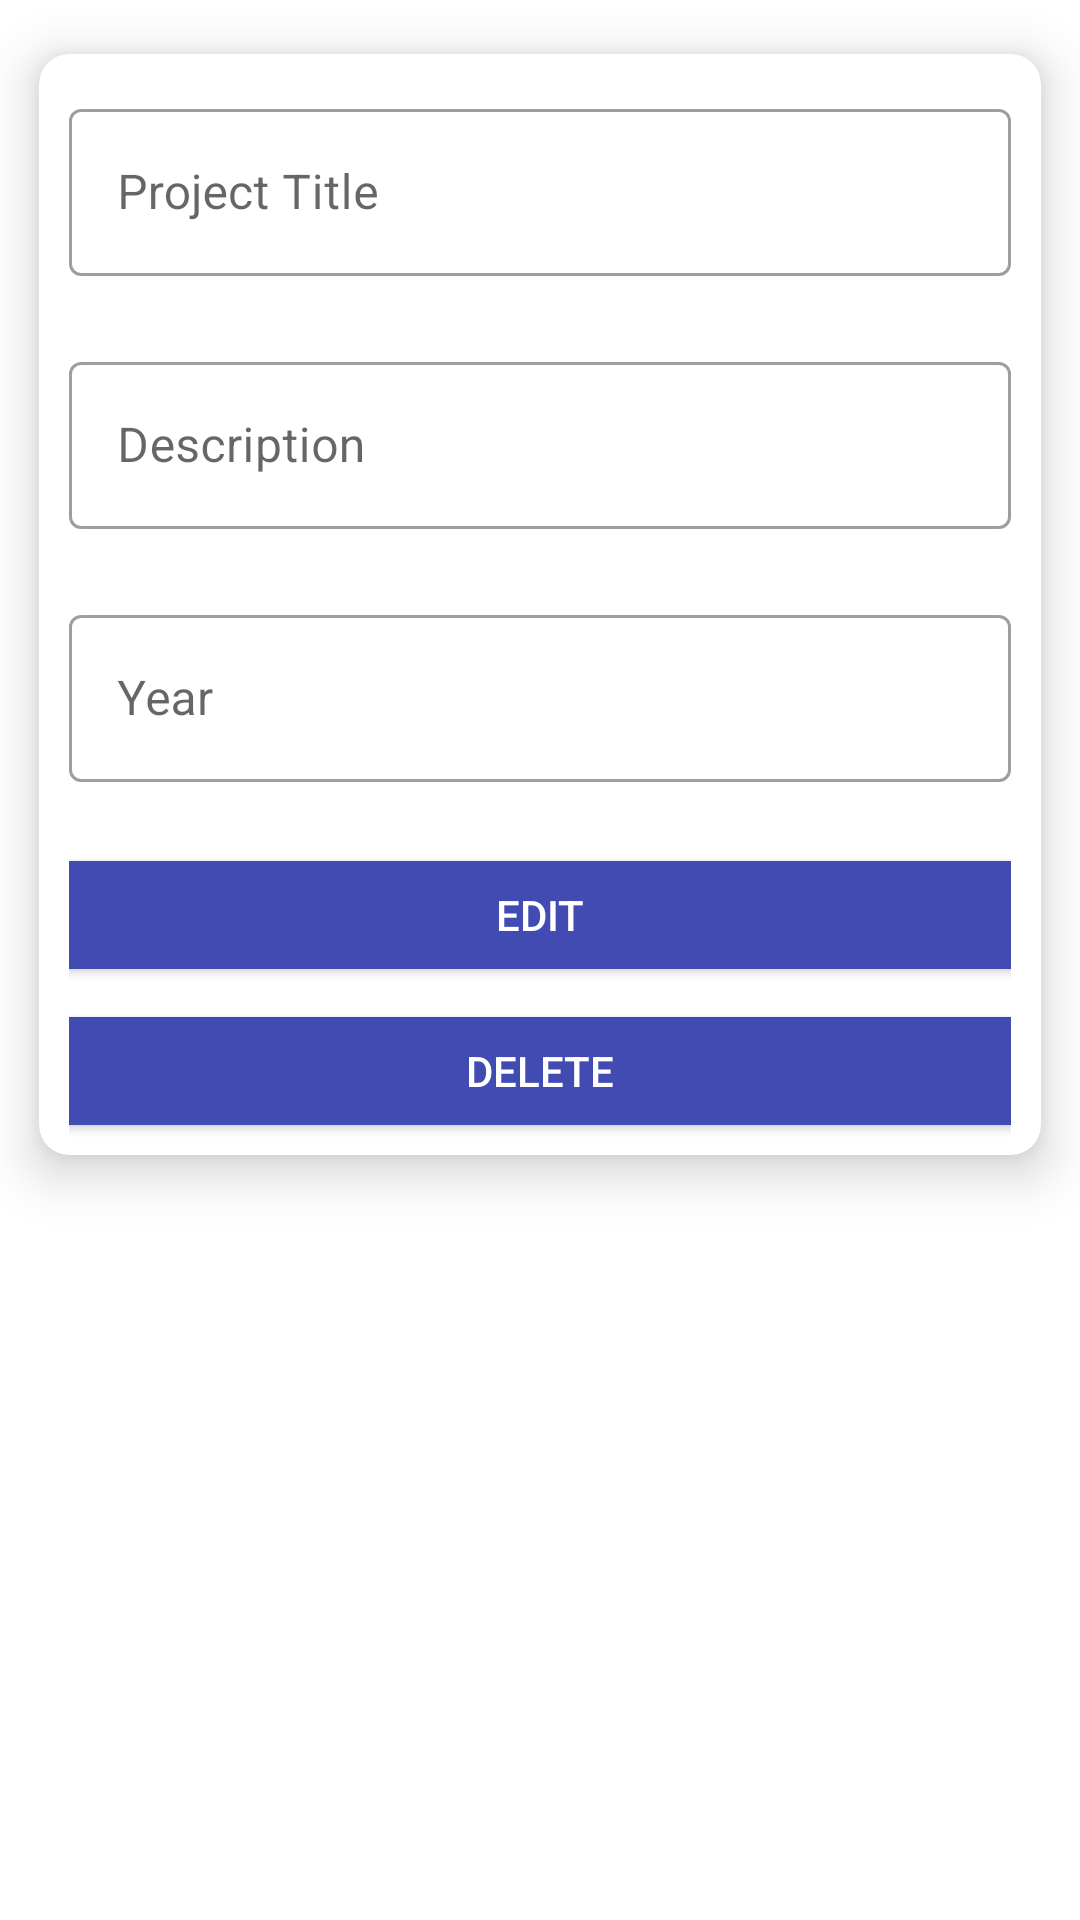

Layout XML and referenced resources for this Android screen:
<!-- AndroidManifest.xml: application theme Theme.MyFuture -->
<!-- res/layout/each_project.xml -->
<?xml version="1.0" encoding="utf-8"?>
<androidx.constraintlayout.widget.ConstraintLayout
    xmlns:android="http://schemas.android.com/apk/res/android"
    xmlns:app="http://schemas.android.com/apk/res-auto"
    xmlns:card_view="http://schemas.android.com/apk/res-auto"
    xmlns:tools="http://schemas.android.com/tools"
    android:layout_width="match_parent"
    android:layout_height="wrap_content"
    android:layout_margin="8dp">

    <androidx.cardview.widget.CardView
        android:layout_width="match_parent"
        android:layout_height="wrap_content"
        app:cardCornerRadius="10dp"
        card_view:cardUseCompatPadding="true"
        card_view:cardElevation="10dp"
        app:cardBackgroundColor="@android:color/white"
        android:background="@android:color/white"
        tools:ignore="MissingConstraints">

        <LinearLayout
            android:id="@+id/form_edu_ll_form"
            android:layout_width="match_parent"
            android:layout_height="wrap_content"
            android:gravity="center_horizontal"
            android:orientation="vertical"
            android:paddingStart="10dp"
            android:paddingEnd="10dp">

            <com.google.android.material.textfield.TextInputLayout
                android:id="@+id/form_pro_til_title"
                android:layout_width="match_parent"
                android:layout_height="wrap_content"
                app:errorEnabled="true"
                android:layout_marginTop="10dp"
                style="@style/Widget.MaterialComponents.TextInputLayout.OutlinedBox"
                app:hintTextAppearance="@android:style/TextAppearance.Medium">

                <EditText
                    android:id="@+id/pro_title"
                    android:layout_width="match_parent"
                    android:layout_height="wrap_content"
                    android:enabled="false"
                    android:focusable="false"
                    android:hint="Project Title" />

            </com.google.android.material.textfield.TextInputLayout>

            <com.google.android.material.textfield.TextInputLayout
                android:id="@+id/form_pro_til_des"
                android:layout_width="match_parent"
                android:layout_height="wrap_content"
                app:errorEnabled="true"
                style="@style/Widget.MaterialComponents.TextInputLayout.OutlinedBox"
                app:hintTextAppearance="@android:style/TextAppearance.Medium">

                <EditText
                    android:id="@+id/pro_des"
                    android:layout_width="match_parent"
                    android:layout_height="wrap_content"
                    android:enabled="false"
                    android:focusable="false"
                    android:hint="Description" />

            </com.google.android.material.textfield.TextInputLayout>

           <com.google.android.material.textfield.TextInputLayout
                android:id="@+id/form_pro_til_year"
                android:layout_width="match_parent"
                android:layout_height="wrap_content"
                app:errorEnabled="true"
                style="@style/Widget.MaterialComponents.TextInputLayout.OutlinedBox"
                app:hintTextAppearance="@android:style/TextAppearance.Medium">

                <EditText
                    android:id="@+id/pro_year"
                    android:layout_width="match_parent"
                    android:layout_height="wrap_content"
                    android:enabled="false"
                    android:focusable="false"
                    android:hint="Year" />

            </com.google.android.material.textfield.TextInputLayout>

            <Button
                android:id="@+id/pro_edit"
                android:layout_width="348dp"
                android:layout_height="wrap_content"
                android:layout_marginBottom="4dp"
                android:backgroundTint="@color/base_blue"
                android:text="Edit"
                android:textColor="@color/white"
                app:icon="@drawable/edit"
                app:iconGravity="textStart" />

            <Button
                android:id="@+id/pro_delete"
                android:layout_width="343dp"
                android:layout_height="match_parent"
                android:layout_marginBottom="4dp"
                android:backgroundTint="@color/base_blue"
                android:text="Delete"
                android:textColor="@color/white"
                app:icon="@drawable/ic_delete_black_24dp"
                app:iconGravity="textStart" />

        </LinearLayout>

    </androidx.cardview.widget.CardView>

</androidx.constraintlayout.widget.ConstraintLayout>
<!-- resources referenced by this layout -->
<resources>
  <color name="base_blue">#414bb1</color>
  <color name="white">#FFFFFFFF</color>
  <style name="Theme.MyFuture" parent="Theme.MaterialComponents.DayNight.NoActionBar">
          
          <item name="colorPrimary">@color/purple_500</item>
          <item name="colorPrimaryVariant">@color/purple_700</item>
          <item name="colorOnPrimary">@color/white</item>
          
          <item name="colorSecondary">@color/teal_200</item>
          <item name="colorSecondaryVariant">@color/teal_700</item>
          <item name="colorOnSecondary">@color/black</item>
          
          <item name="android:statusBarColor" tools:targetApi="l">?attr/colorPrimaryVariant</item>
          
      </style>
  <color name="purple_500">#FF6200EE</color>
  <color name="purple_700">#FF3700B3</color>
  <color name="teal_200">#FF03DAC5</color>
  <color name="teal_700">#FF018786</color>
  <color name="black">#FF000000</color>
</resources>
